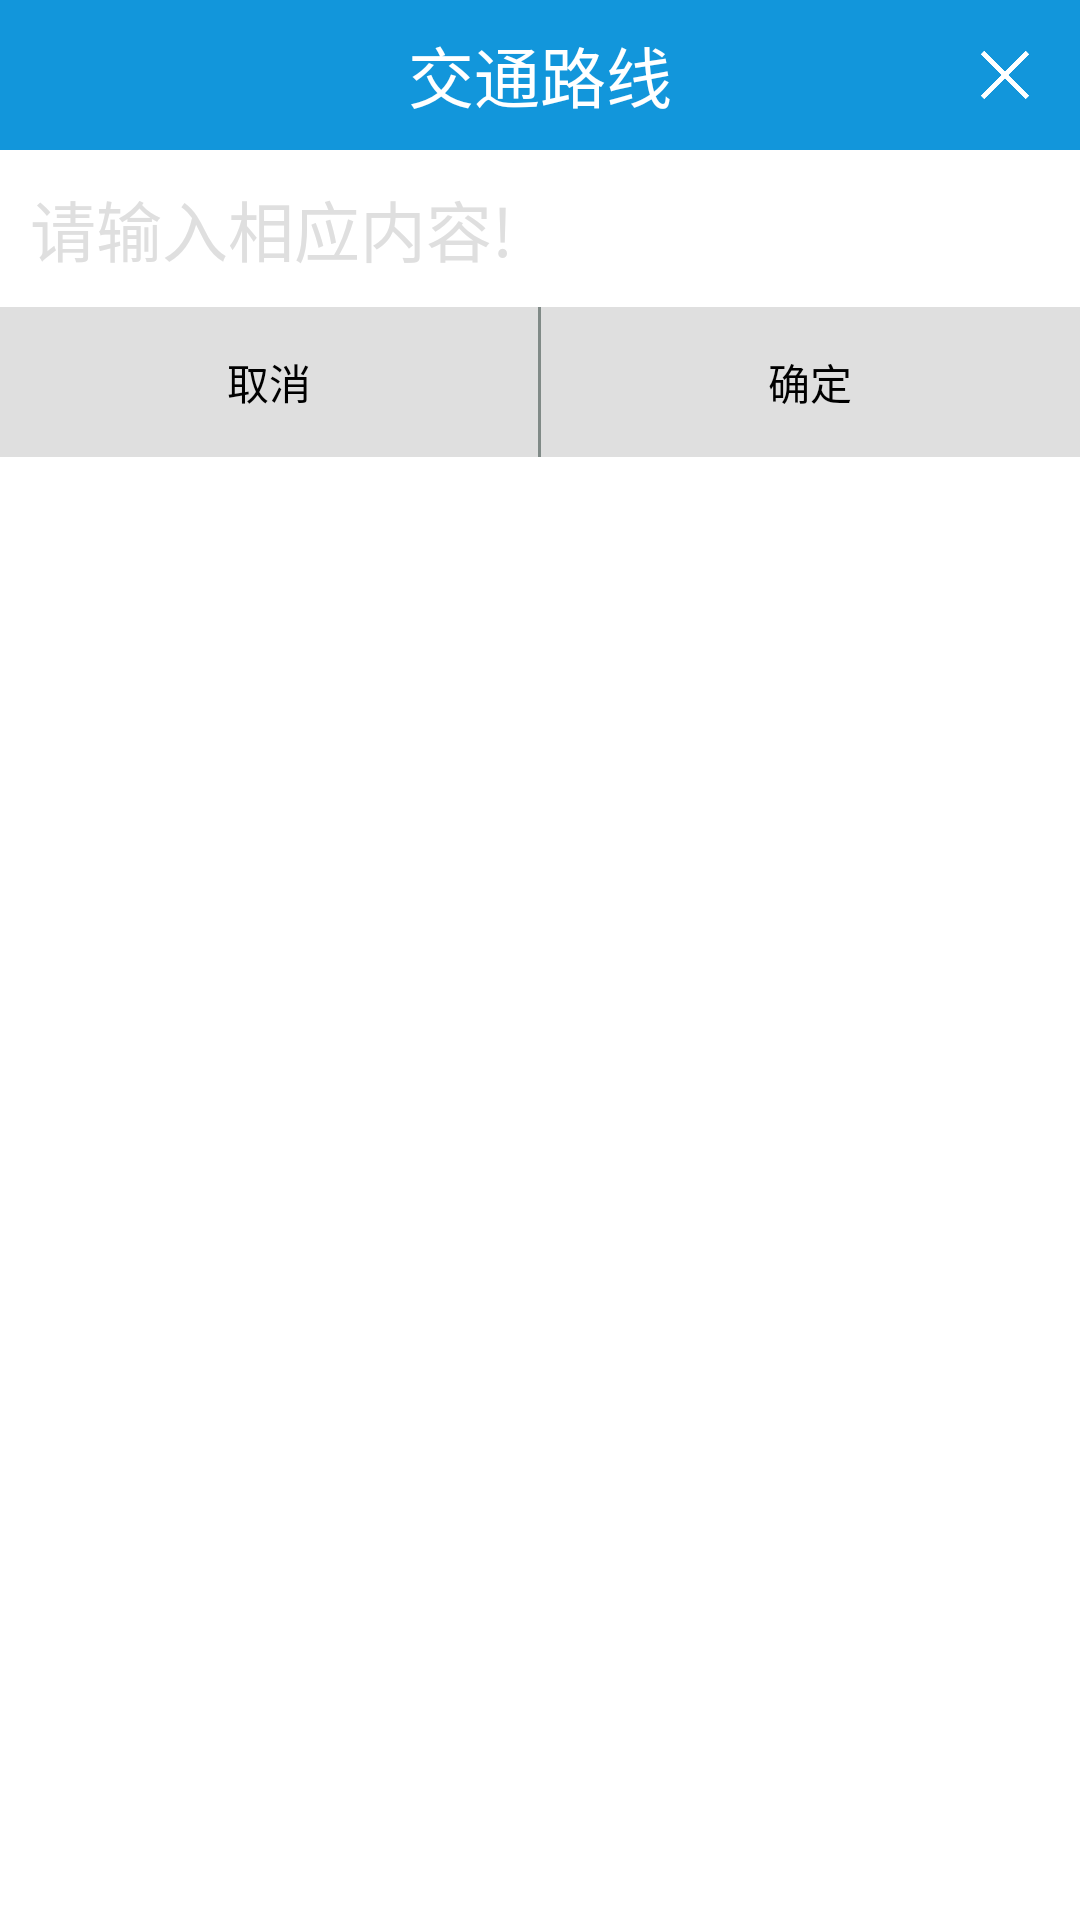

Produce the Android XML layout that renders to this screen, including the resource entries it uses.
<!-- AndroidManifest.xml: application theme Theme.AppCompat.NoActionBar -->
<!-- res/layout/dialog_edit_text.xml -->
<?xml version="1.0" encoding="utf-8"?>
<LinearLayout xmlns:android="http://schemas.android.com/apk/res/android"
    android:layout_width="match_parent"
    android:layout_height="match_parent"
    android:background="@color/white"
    android:orientation="vertical">

    <RelativeLayout
        android:layout_width="match_parent"
        android:layout_height="50dp"
        android:background="@color/blue">

        <ImageView
            android:id="@+id/cancel"
            android:layout_width="50dp"
            android:layout_height="50dp"
            android:layout_alignParentRight="true"
            android:padding="15dp"
            android:src="@mipmap/cancel" />

        <TextView
            android:id="@+id/tv_title_name"
            android:layout_width="match_parent"
            android:layout_height="50dp"
            android:gravity="center"
            android:text="交通路线"
            android:textColor="@color/white"
            android:textSize="22sp" />

    </RelativeLayout>

    <EditText
        android:id="@+id/et_content"
        android:layout_width="match_parent"
        android:layout_height="wrap_content"
        android:layout_marginLeft="10dp"
        android:layout_marginTop="10dp"
        android:layout_marginBottom="10dp"
        android:textSize="22sp"
        android:background="@null"
        android:hint="请输入相应内容!"
        android:textColor="@color/black"
        android:textColorHint="@color/gray_light" />

    <LinearLayout
        android:layout_width="match_parent"
        android:layout_height="50dp"
        android:orientation="horizontal">

        <TextView
            android:id="@+id/bt_cancel"
            android:layout_width="0dp"
            android:layout_height="match_parent"
            android:layout_weight="1"
            android:background="@color/gray_light"
            android:gravity="center"
            android:text="取消"
            android:textColor="@color/black" />

        <View
            android:layout_width="1dp"
            android:layout_height="match_parent"
            android:background="@color/cloud_gray" />

        <TextView
            android:id="@+id/bt_ok"
            android:layout_width="0dp"
            android:layout_height="match_parent"
            android:layout_weight="1"
            android:background="@color/gray_light"
            android:gravity="center"
            android:text="确定"
            android:textColor="@color/black" />


    </LinearLayout>

</LinearLayout>
<!-- resources referenced by this layout -->
<resources>
  <color name="black">#000000</color>
  <color name="blue">#1296db</color>
  <color name="cloud_gray">#808A87</color>
  <color name="gray_light">#DFDFDF</color>
  <color name="white">#ffffff</color>
  <!-- mipmap cancel: png bitmap (mipmap-xxxhdpi, 2739 bytes) -->
</resources>
